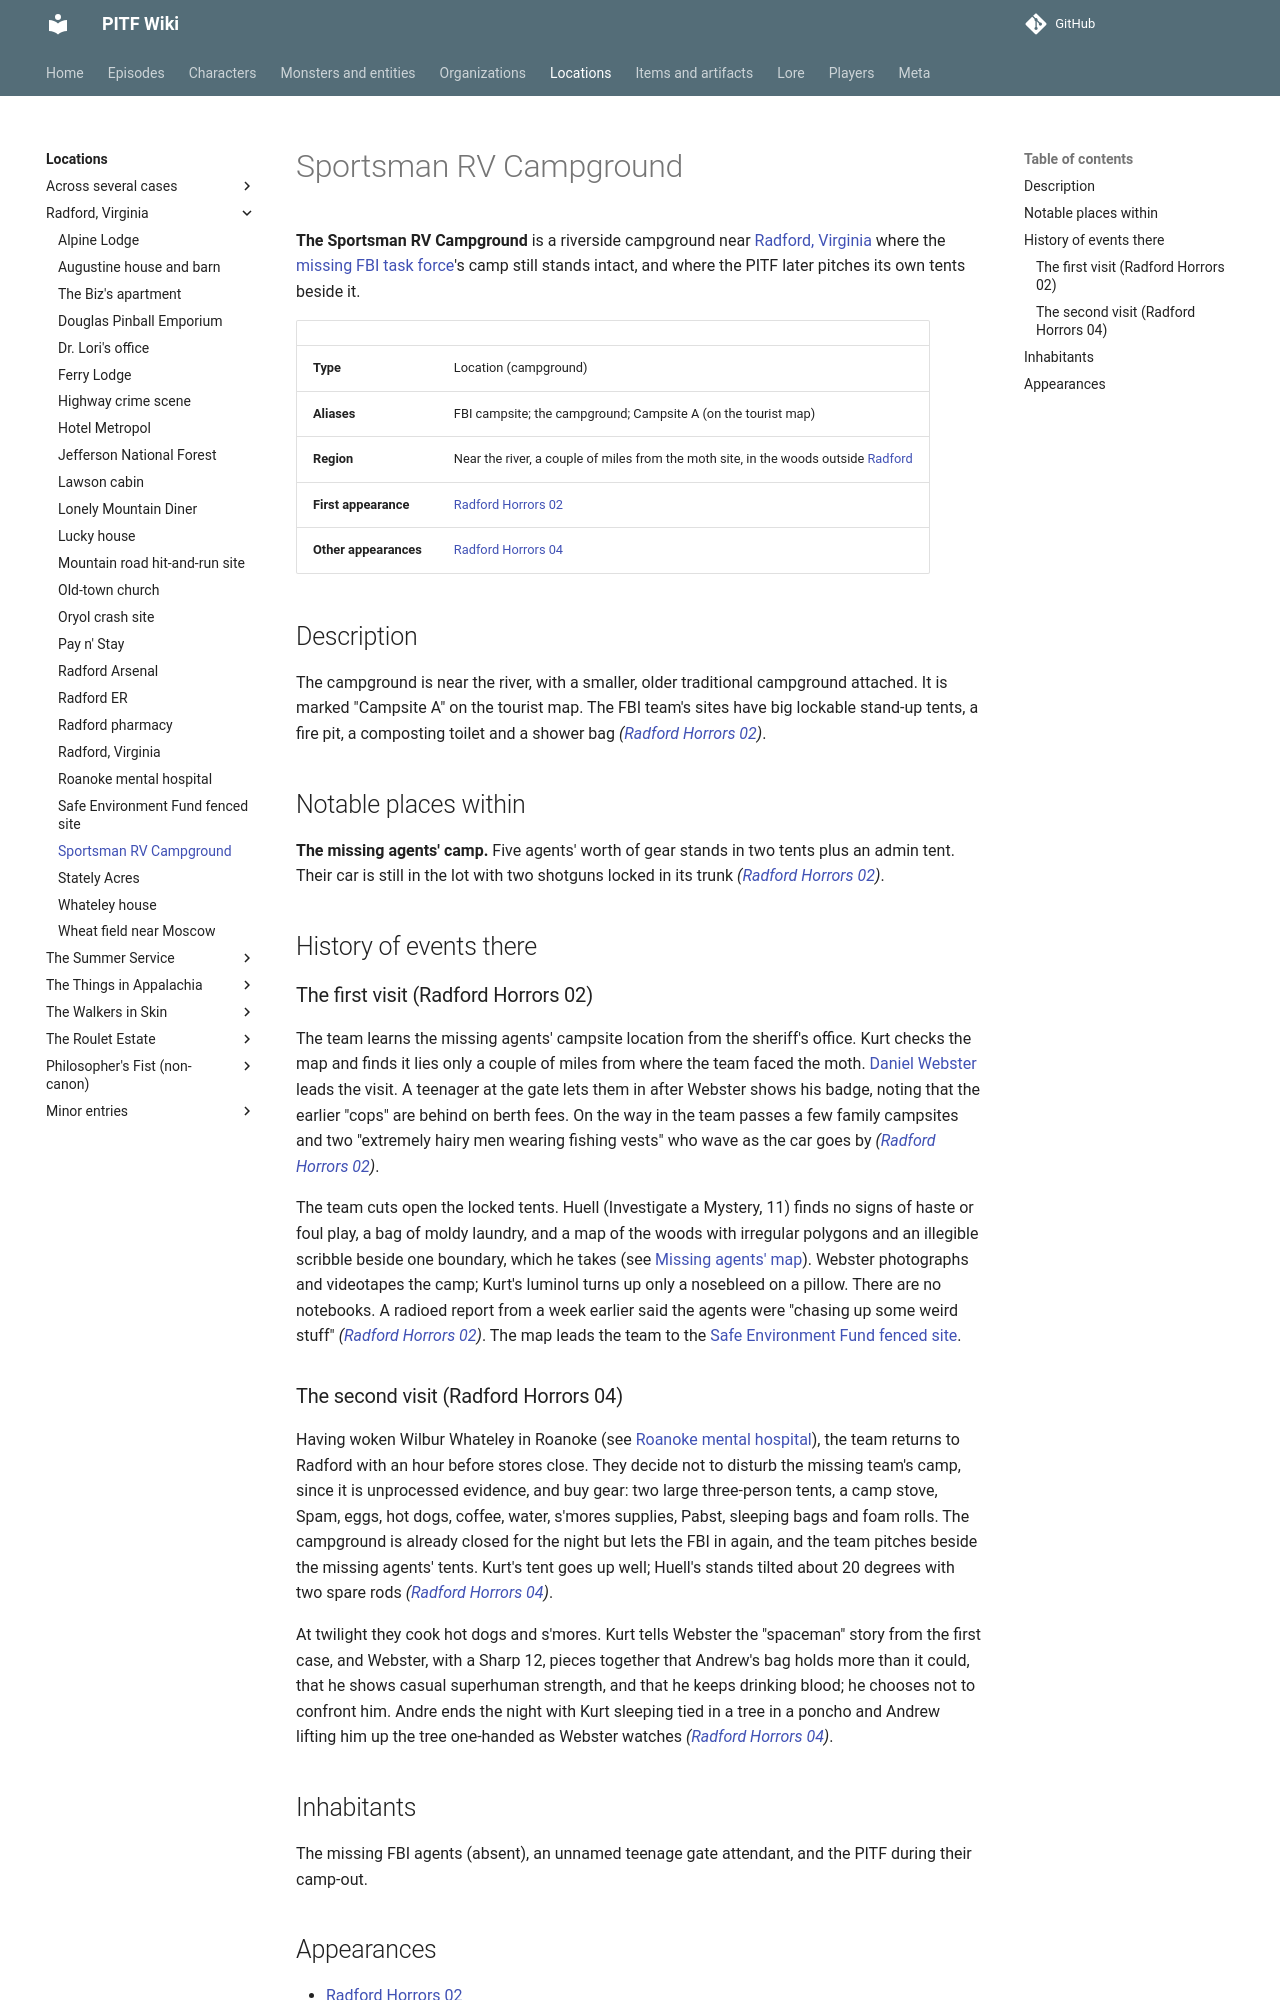

repository: AndreTInfante/pitf-wiki · page: locations/sportsman-rv-campground/index.html · generator: mkdocs

# Sportsman RV Campground

**The Sportsman RV Campground** is a riverside campground near [Radford, Virginia](radford-virginia.md) where the [missing FBI task force](../organizations/missing-fbi-task-force.md)'s camp still stands intact, and where the PITF later pitches its own tents beside it.

| | |
|---|---|
| **Type** | Location (campground) |
| **Aliases** | FBI campsite; the campground; Campsite A (on the tourist map) |
| **Region** | Near the river, a couple of miles from the moth site, in the woods outside [Radford](radford-virginia.md) |
| **First appearance** | [Radford Horrors 02](../episodes/radford-horrors/02.md) |
| **Other appearances** | [Radford Horrors 04](../episodes/radford-horrors/04.md) |

## Description

The campground is near the river, with a smaller, older traditional campground attached. It is marked "Campsite A" on the tourist map. The FBI team's sites have big lockable stand-up tents, a fire pit, a composting toilet and a shower bag *([Radford Horrors 02](../episodes/radford-horrors/02.md))*.

## Notable places within

**The missing agents' camp.** Five agents' worth of gear stands in two tents plus an admin tent. Their car is still in the lot with two shotguns locked in its trunk *([Radford Horrors 02](../episodes/radford-horrors/02.md))*.

## History of events there

### The first visit (Radford Horrors 02)

The team learns the missing agents' campsite location from the sheriff's office. Kurt checks the map and finds it lies only a couple of miles from where the team faced the moth. [Daniel Webster](../characters/daniel-webster.md) leads the visit. A teenager at the gate lets them in after Webster shows his badge, noting that the earlier "cops" are behind on berth fees. On the way in the team passes a few family campsites and two "extremely hairy men wearing fishing vests" who wave as the car goes by *([Radford Horrors 02](../episodes/radford-horrors/02.md))*.

The team cuts open the locked tents. Huell (Investigate a Mystery, 11) finds no signs of haste or foul play, a bag of moldy laundry, and a map of the woods with irregular polygons and an illegible scribble beside one boundary, which he takes (see [Missing agents' map](../items/missing-agents-map.md)). Webster photographs and videotapes the camp; Kurt's luminol turns up only a nosebleed on a pillow. There are no notebooks. A radioed report from a week earlier said the agents were "chasing up some weird stuff" *([Radford Horrors 02](../episodes/radford-horrors/02.md))*. The map leads the team to the [Safe Environment Fund fenced site](sef-fenced-site.md).

### The second visit (Radford Horrors 04)

Having woken Wilbur Whateley in Roanoke (see [Roanoke mental hospital](roanoke-mental-hospital.md)), the team returns to Radford with an hour before stores close. They decide not to disturb the missing team's camp, since it is unprocessed evidence, and buy gear: two large three-person tents, a camp stove, Spam, eggs, hot dogs, coffee, water, s'mores supplies, Pabst, sleeping bags and foam rolls. The campground is already closed for the night but lets the FBI in again, and the team pitches beside the missing agents' tents. Kurt's tent goes up well; Huell's stands tilted about 20 degrees with two spare rods *([Radford Horrors 04](../episodes/radford-horrors/04.md))*.

At twilight they cook hot dogs and s'mores. Kurt tells Webster the "spaceman" story from the first case, and Webster, with a Sharp 12, pieces together that Andrew's bag holds more than it could, that he shows casual superhuman strength, and that he keeps drinking blood; he chooses not to confront him. Andre ends the night with Kurt sleeping tied in a tree in a poncho and Andrew lifting him up the tree one-handed as Webster watches *([Radford Horrors 04](../episodes/radford-horrors/04.md))*.
